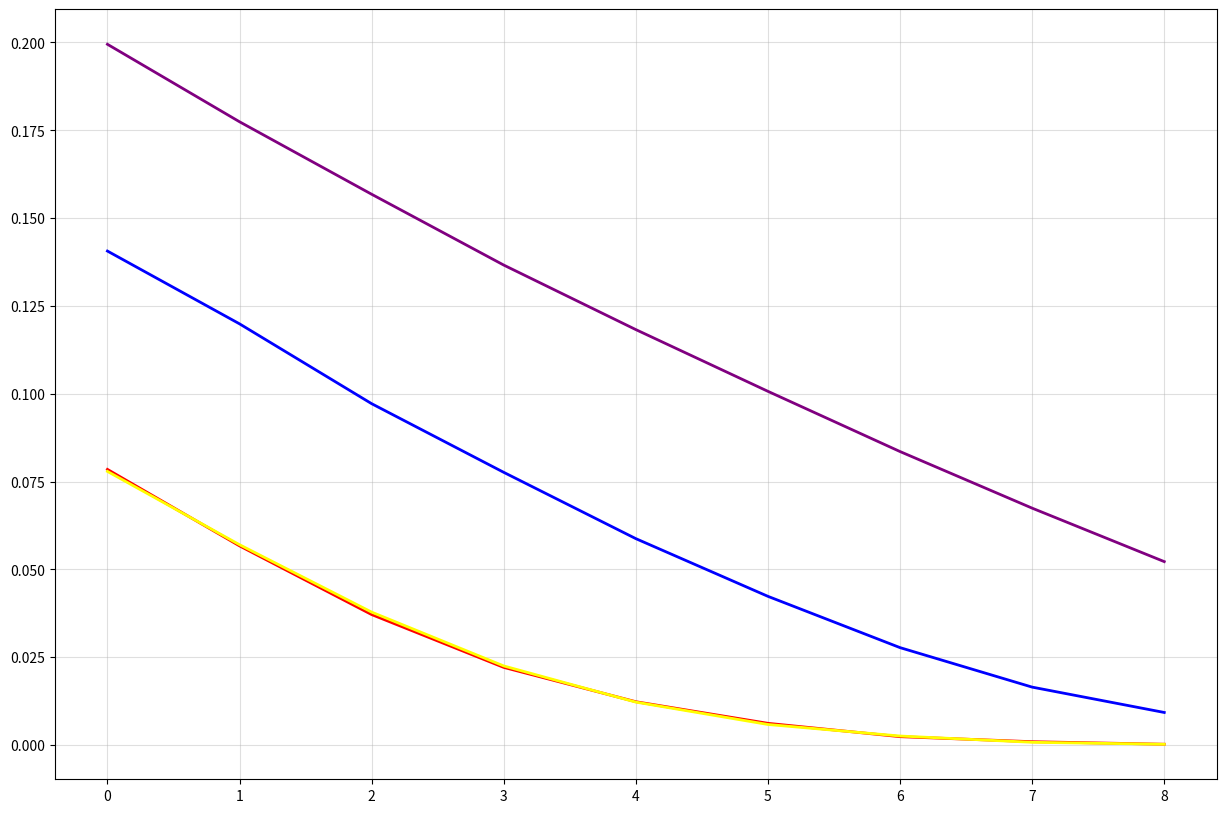

Recreate this plot in Python. (Note: this script raises an exception after producing the figure.)
#!/usr/bin/env python
# -*- coding:utf-8 -*-
#@Time  : 2020/5/12 21:54
# [redacted]
#@File  : test2.py

from matplotlib import pyplot as plt
import random
# noinspection PyUnresolvedReferences
import matplotlib
from  matplotlib import font_manager

my_font = font_manager.FontProperties(fname="D:/CTEX/CTeX/fonts/truetype/chinese/simsun.ttf") #可以显示中文字体

#dpi参数可以让图片更加清晰
fig=plt.figure(figsize=(15,10),dpi=120)

x= range(0,9)
y1= [0.07847,0.0567,0.03715,0.02211,0.01234,0.00619,0.00239,0.00096,0.00024]
y2= [0.077895,0.057035,0.037845,0.022525,0.012225,0.00586,0.002575,0.00079,0.000225]
y3=[0.14062,0.1199,0.097177,0.077632,0.058757,0.042333,0.027735,0.016495,0.00928]
y4=[0.19948,0.17742,0.15679,0.13663,0.11826,0.10069,0.083548,0.067438,0.05222]

#绘制两条线
plt.plot(x,y1,label="BPSK",color="red",linewidth=2)
plt.plot(x,y2,label="QPSK",color="yellow",linewidth=2)
plt.plot(x,y3,label="16-QAM",color="blue",linewidth=2)
plt.plot(x,y4,label="64-QAM",color="purple",linewidth=2)

#设置x的刻度
#_xticks_labels = ["{}岁".format(i) for i in x]
#plt.xticks(x,_xticks_labels,fontproperties=my_font)

##绘制网格
plt.grid(alpha=0.4)##alpha设置透明度
##如果觉得网格稀疏不合适应该去调整xticks/yticks

##绘制图例
plt.legend(prop=my_font,loc="0")##这里添加中文比较特殊

##添加描述信息
plt.xlabel("Eb/n0")
plt.ylabel("ber")
plt.title("数字基带调制解调四种调制方式比较",fontproperties=my_font)

#保存图片
plt.savefig("D:/Python/python3.8/1.png")

plt.show()